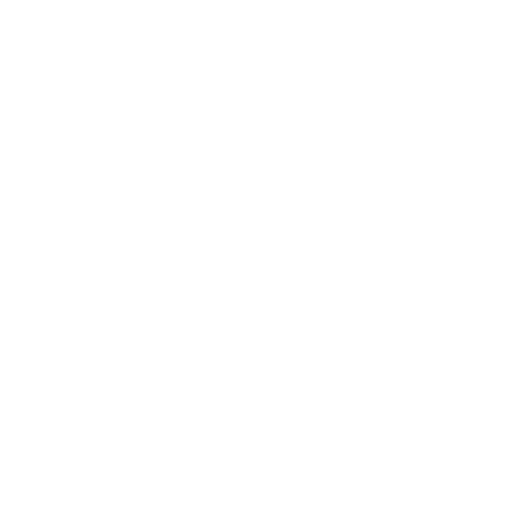
t = 0.00 s
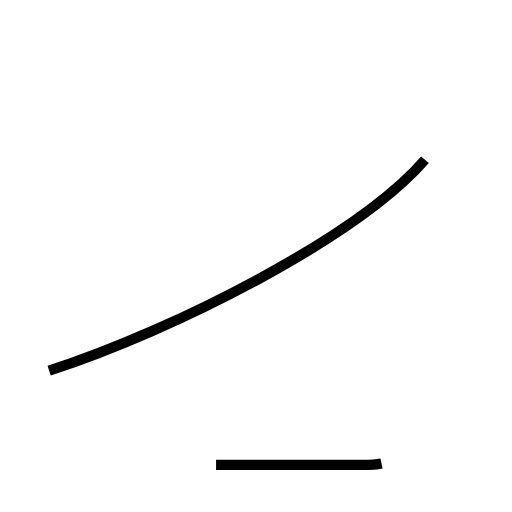
t = 1.76 s
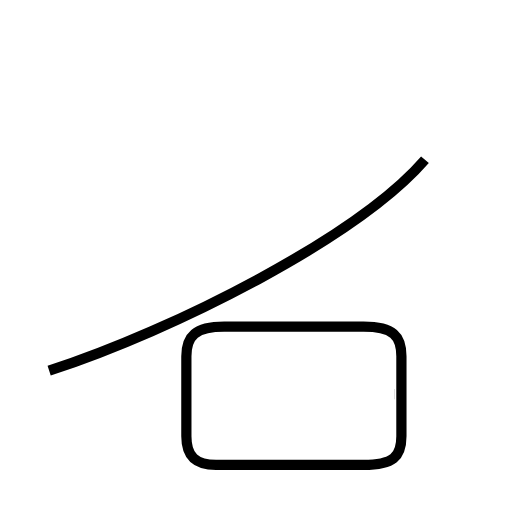
t = 3.21 s
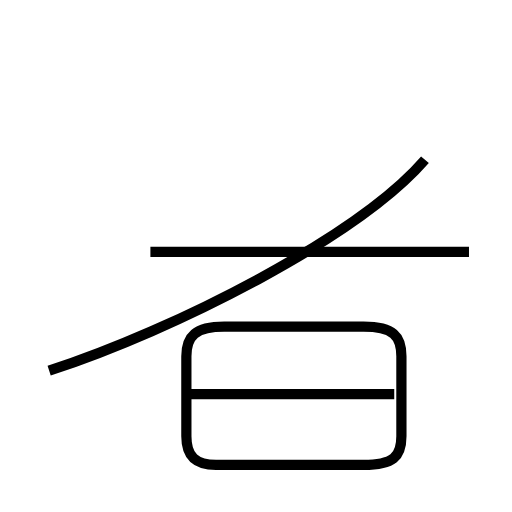
t = 4.76 s
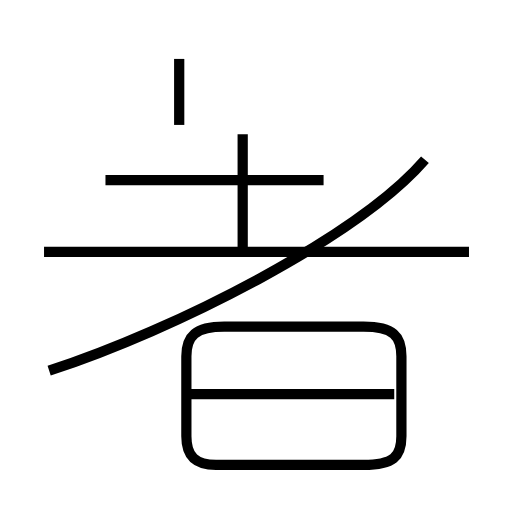
t = 6.25 s
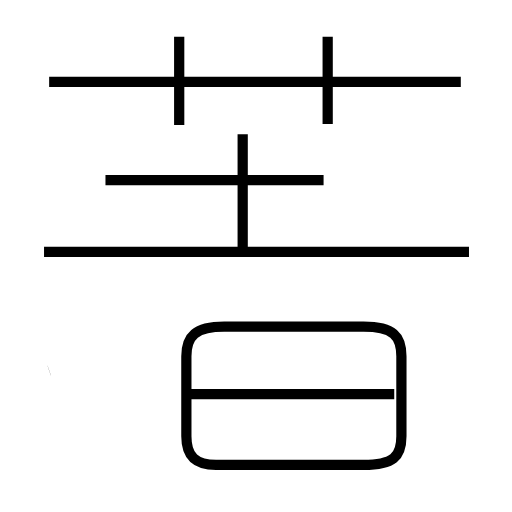
t = 7.77 s

The animated SVG that drew these frames (rendered in a browser with its animation timeline set to each time). Animation: 9 SMIL elements (animate=9); one cycle of 7.77 s.

<?xml version='1.0' encoding='utf-8'?>
<svg viewBox="0.0 -6.0 50.0 50.0" version="1.1" xmlns="http://www.w3.org/2000/svg"><rect x="-1000" y="-1000" width="2000" height="2000" stroke="white" fill="white" /><g style="fill:none;stroke:#000000;stroke-width:1"><path d="M 4.8 -7.8 C 17.1 -11.8 35.0 -20.9 41.5 -28.4 " transform="translate(0.0 38.0)" stroke-dasharray="42.43752586815832" stroke-dashoffset="42.43752586815832"><animate attributeName="stroke-dashoffset" from="42.43752586815832" to="0" dur="1.2731257760447494s" begin="0s; anim_end.end" fill="freeze" id="anim0" /></path><path d="M 21.1 1.4 L 35.5 1.4 C 38.4 1.4 39.2 0.6 39.2 -1.4 L 39.2 -9.2 C 39.2 -11.2 38.4 -12.1 35.5 -12.1 L 21.9 -12.1 C 19.1 -12.1 18.2 -11.2 18.2 -9.2 L 18.2 -1.4 C 18.2 0.6 19.1 1.4 21.1 1.4 Z " transform="translate(0.0 38.0)" stroke-dasharray="64.64950374010239" stroke-dashoffset="64.64950374010239"><animate attributeName="stroke-dashoffset" from="64.64950374010239" to="0" dur="1.9394851122030716s" begin="anim0.end" fill="freeze" id="anim1" /></path><path d="M 38.5 -5.5 L 18.1 -5.5 " transform="translate(0.0 38.0)" stroke-dasharray="20.4" stroke-dashoffset="20.4"><animate attributeName="stroke-dashoffset" from="20.4" to="0" dur="0.612s" begin="anim1.end" fill="freeze" id="anim2" /></path><path d="M 45.8 -19.4 L 4.3 -19.4 " transform="translate(0.0 38.0)" stroke-dasharray="41.5" stroke-dashoffset="41.5"><animate attributeName="stroke-dashoffset" from="41.5" to="0" dur="1.2449999999999999s" begin="anim2.end" fill="freeze" id="anim3" /></path><path d="M 23.7 -19.4 L 23.7 -30.9 " transform="translate(0.0 38.0)" stroke-dasharray="11.5" stroke-dashoffset="11.5"><animate attributeName="stroke-dashoffset" from="11.5" to="0" dur="0.345s" begin="anim3.end" fill="freeze" id="anim4" /></path><path d="M 31.6 -26.4 L 10.3 -26.4 " transform="translate(0.0 38.0)" stroke-dasharray="21.3" stroke-dashoffset="21.3"><animate attributeName="stroke-dashoffset" from="21.3" to="0" dur="0.639s" begin="anim4.end" fill="freeze" id="anim5" /></path><path d="M 17.5 -31.8 L 17.5 -40.4 " transform="translate(0.0 38.0)" stroke-dasharray="8.599999999999998" stroke-dashoffset="8.599999999999998"><animate attributeName="stroke-dashoffset" from="8.599999999999998" to="0" dur="0.25799999999999995s" begin="anim5.end" fill="freeze" id="anim6" /></path><path d="M 45.0 -36.0 L 4.8 -36.0 " transform="translate(0.0 38.0)" stroke-dasharray="40.2" stroke-dashoffset="40.2"><animate attributeName="stroke-dashoffset" from="40.2" to="0" dur="1.206s" begin="anim6.end" fill="freeze" id="anim7" /></path><path d="M 32.0 -31.9 L 32.0 -40.4" transform="translate(0.0 38.0)" stroke-dasharray="8.5" stroke-dashoffset="8.5"><animate attributeName="stroke-dashoffset" from="8.5" to="0" dur="0.255s" begin="anim7.end" fill="freeze" id="anim_end" /></path></g></svg>
